Run: headless pygame with SDL's dummy video driver; simulated clock (each Clock.tick advances the game by its frame time, no real sleeping); random seed 0; keys injected as events and as key.get_pressed() state; mouse plan: one left click at the window centre at the start of phase 2, then a move to the lower-right quarter at the start of phase 3.
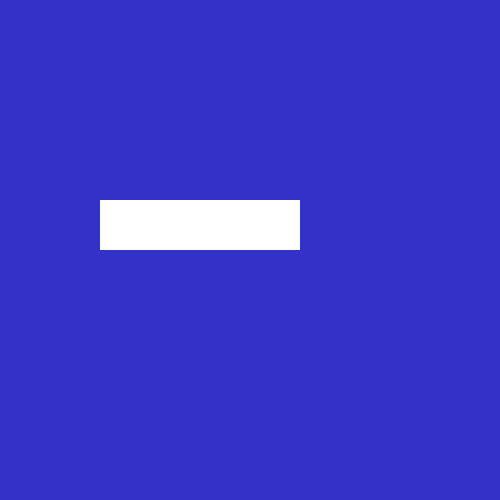
Frame 1 of 4 · flips 1–60 · no input
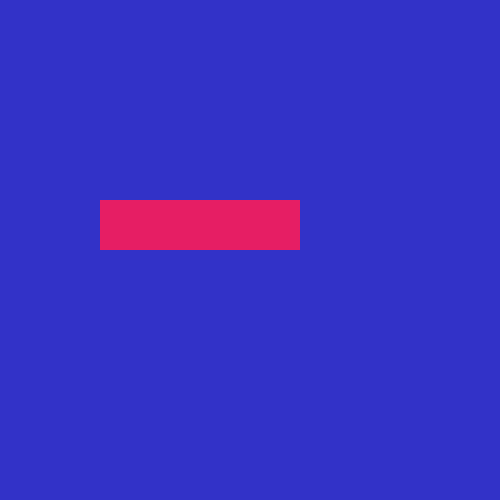
Frame 2 of 4 · flips 61–180 · clicked the window centre · tapped SPACE, RETURN · held RIGHT (→), D
Frame 3 of 4 · flips 181–300 · moved the mouse to the lower-right quarter · held DOWN (↓), S · screen unchanged from frame 2, image omitted
Frame 4 of 4 · flips 301–420 · held LEFT (←), A, UP (↑), W · screen unchanged from frame 3, image omitted

The pygame program that drew these frames:

import pygame

class form:
    def __init__(self, posX, posY, width, height, color):
        self._width = width
        self._height = height
        self._posX = posX;
        self._posY = posY
        self._color = color
        self._inFocusColor = (230, 30, 100)
        self._input = str()
        self._inFocus = False

    def draw(self, screen):
        if self._inFocus:
            pygame.draw.rect(screen, self._inFocusColor, (self._posX, self._posY, self._width, self._height))
        else:
            pygame.draw.rect(screen, self._color, (self._posX, self._posY, self._width, self._height))
        screen.blit(pygame.font.SysFont('Arial', self._height).render(self._input, True, (0, 0, 0)),(self._posX, self._posY))

    def capture(self, event):
        if event.type == pygame.MOUSEBUTTONDOWN:
            mx, my = pygame.mouse.get_pos()
            if mx >= self._posX and mx <= self._posX + self._width and my >= self._posY and my <= self._posY + self._height:
                self._inFocus = True
            else:
                self._inFocus = False
            return
        
        if self._inFocus and event.type == pygame.KEYDOWN:
            if event.key == pygame.K_BACKSPACE:
                self._input = self._input[:(len(self._input) - 1)]
                return
            keyInput = pygame.key.name(event.key)
            if keyInput.isnumeric():
                if len(self._input) == 0 and keyInput == "0":
                    return
                self._input = self._input + keyInput

    def changeInput(self, newInput):
        self._input = newInput
    
    def getInput(self):
        return self._input

class button:
    def __init__(self, posX, posY, width, height, color, text):
        self._width = width
        self._height = height
        self._posX = posX;
        self._posY = posY
        self._color = color
        self._text = text
    
    def draw(self, screen):
        pygame.draw.rect(screen, self._color, (self._posX, self._posY, self._width, self._height), border_radius = 20)
        text = pygame.font.SysFont('Arial', self._height).render(self._text, True, (0, 0, 0))
        textRect = text.get_rect(center=(self._posX + self._width / 2, self._posY + self._height/2))
        screen.blit(text, textRect)

    def checkClick(self, event):
        if event.type == pygame.MOUSEBUTTONDOWN:
           mx, my = pygame.mouse.get_pos()
           if mx >= self._posX and mx <= self._posX + self._width and my >= self._posY and my <= self._posY + self._height:
               return True
        return False

if __name__ == '__main__':
    pygame.init()
    screen = pygame.display.set_mode((500, 500))
    pygame.display.flip()
    screen.fill((50, 50, 200))
    f = form(100, 200, 200, 50, (255,255,255))
    
    while True:
        for event in pygame.event.get():
            f.capture(event)
            if event.type == pygame.QUIT:
                running = False
                pygame.quit()
                exit()

        f.draw(screen)
        pygame.display.update()
